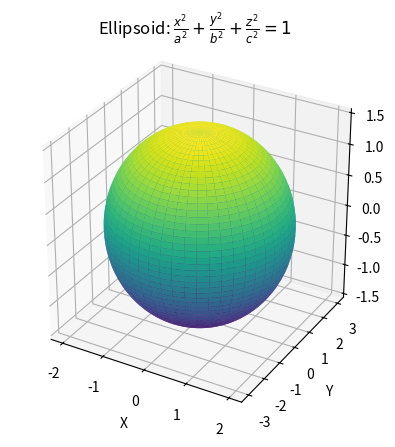

Python code for this plot:
# Побудувати поверхні 2-го порядку. a, b, c – константи
# Еліпсоїд

# Construct the surface of an ellipsoid using the equation:
# \frac{x^2}{a^2} + \frac{y^2}{b^2} + \frac{z^2}{c^2} = 1

import numpy as np
import matplotlib.pyplot as plt
from mpl_toolkits.mplot3d import Axes3D

# a, b, c - константи
a = 2
b = 3
c = 1.5

# генеруємо theta і phi координати
theta = np.linspace(0, 2 * np.pi, 100)
phi = np.linspace(0, np.pi, 100)
theta, phi = np.meshgrid(theta, phi)

# вираховуємо координати x, y, z
x = a * np.sin(phi) * np.cos(theta)
y = b * np.sin(phi) * np.sin(theta)
z = c * np.cos(phi)

fig = plt.figure()
ax = fig.add_subplot(111, projection='3d')
ax.plot_surface(x, y, z, cmap='viridis')

ax.set_xlabel('X')
ax.set_ylabel('Y')
ax.set_zlabel('Z')
ax.set_title(r'Ellipsoid: $\frac{x^2}{a^2} + \frac{y^2}{b^2} + \frac{z^2}{c^2} = 1$', fontsize=12)

# equal aspect ratio
ax.set_box_aspect([1, 1, 1])

plt.show()
